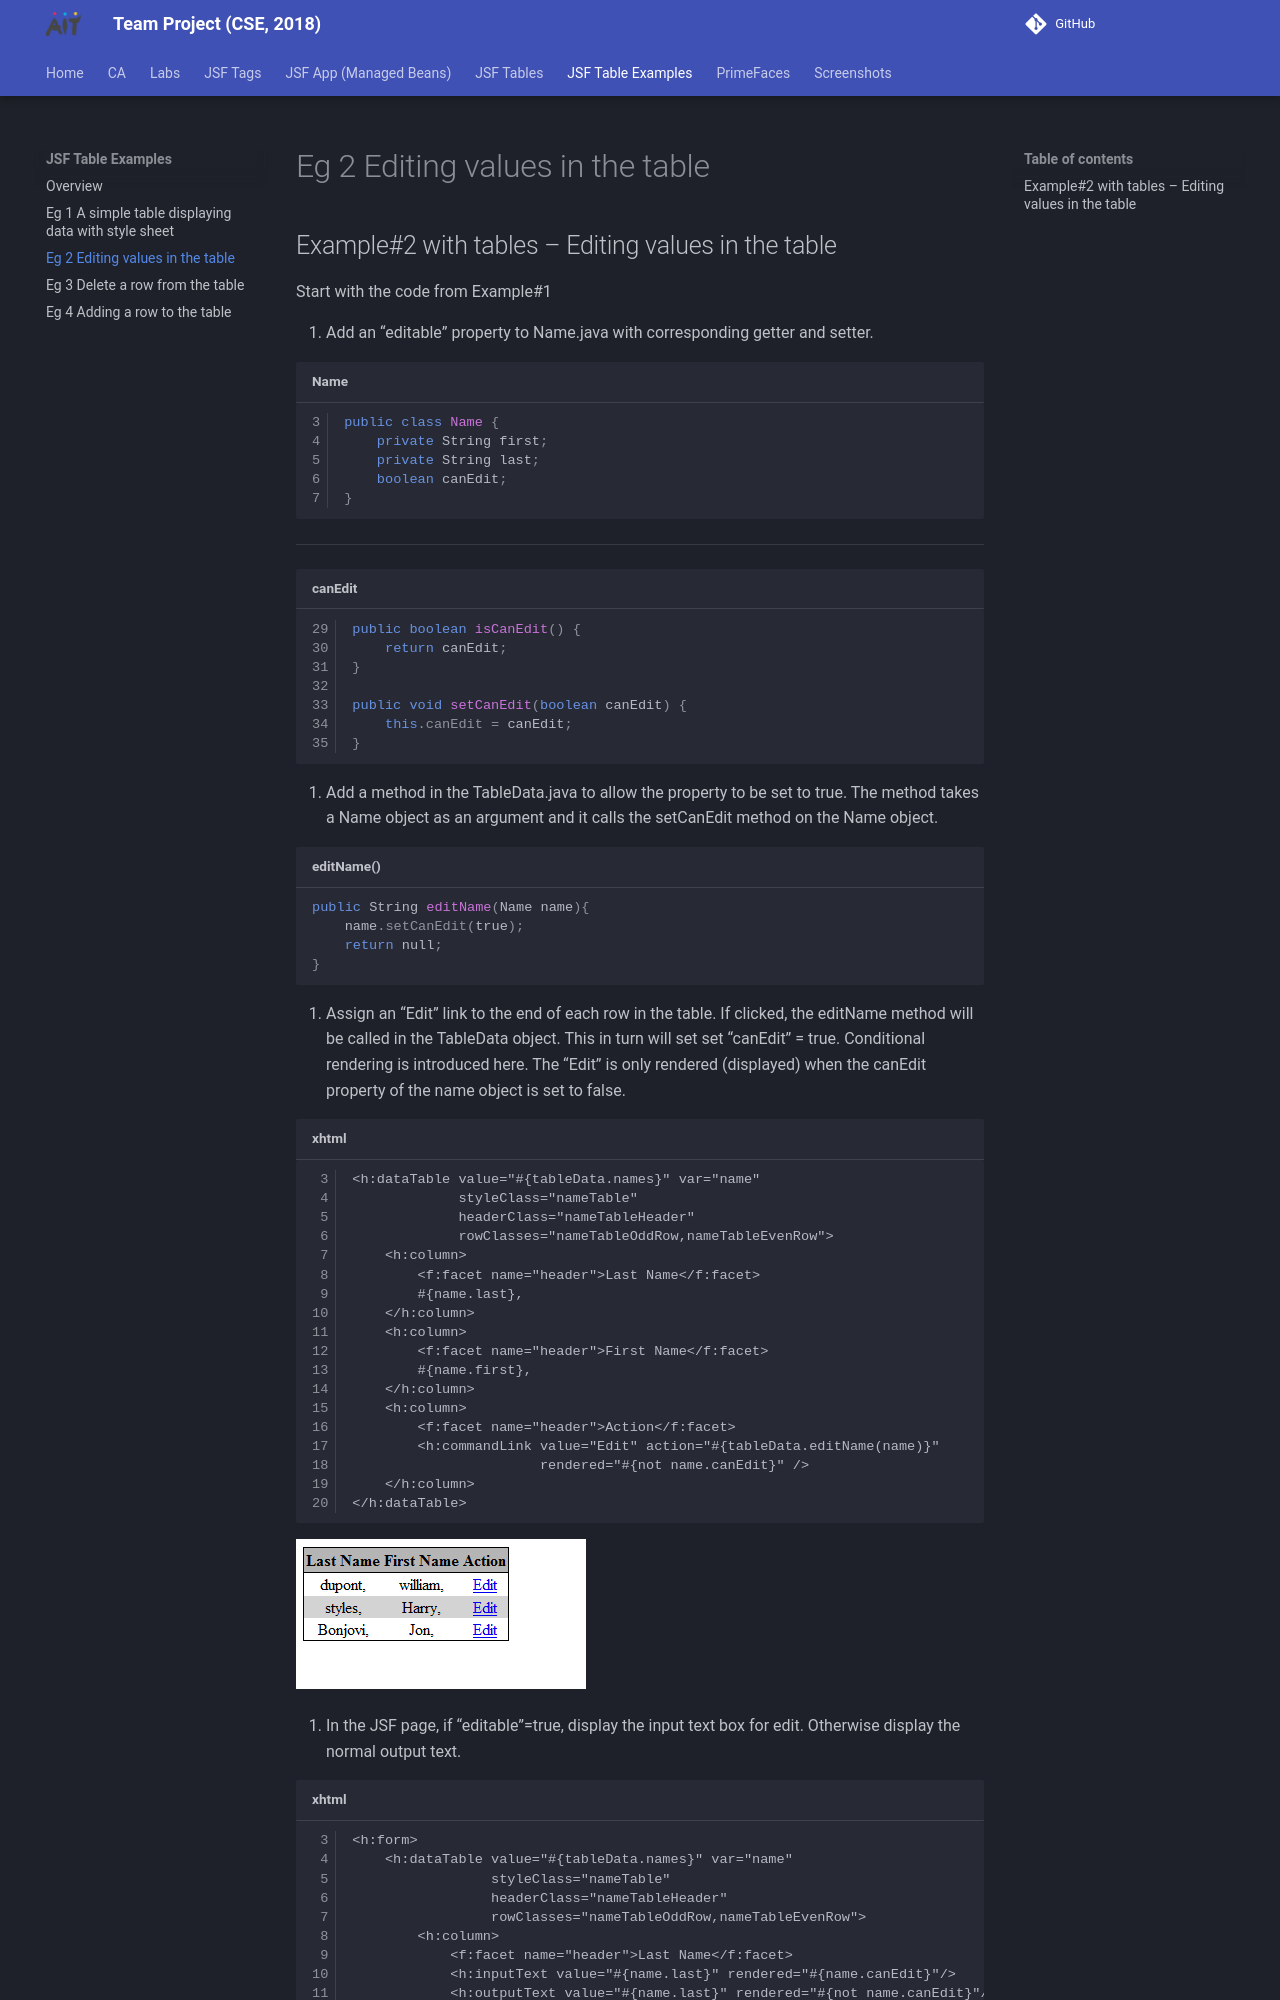

repository: joeaoregan/AIT-CSE-TeamProject · page: jsf/tables/examples/example2/index.html · generator: mkdocs

## Example#2 with tables – Editing values in the table

Start with the code from Example#1

1. Add an “editable” property to Name.java with corresponding getter and setter.

```java title="Name" linenums="3"
public class Name {
    private String first;
    private String last;
    boolean canEdit;
}
```

---

```java title="canEdit" linenums="29"
public boolean isCanEdit() {
    return canEdit;
}

public void setCanEdit(boolean canEdit) {
    this.canEdit = canEdit;
}
```

2. Add a method in the TableData.java to allow the property to be set to true. The method takes a Name object as an argument and it calls the setCanEdit method on the Name  object.

```java title="editName()"
public String editName(Name name){
    name.setCanEdit(true);
    return null;
}
```

3. Assign an “Edit” link to the end of each row in the table. If clicked,  the editName method will be called in the TableData object. This in turn will set set “canEdit” = true.
Conditional rendering is introduced here. The “Edit” is only rendered (displayed) when the canEdit property of the name object is set to false.

```xhtml title="xhtml" linenums="3"
<h:dataTable value="#{tableData.names}" var="name"
             styleClass="nameTable"
             headerClass="nameTableHeader"
             rowClasses="nameTableOddRow,nameTableEvenRow">
    <h:column>
        <f:facet name="header">Last Name</f:facet>
        #{name.last},
    </h:column>
    <h:column>
        <f:facet name="header">First Name</f:facet>
        #{name.first},
    </h:column>
    <h:column>
        <f:facet name="header">Action</f:facet>
        <h:commandLink value="Edit" action="#{tableData.editName(name)}"
                       rendered="#{not name.canEdit}" />
    </h:column>
</h:dataTable>
```
